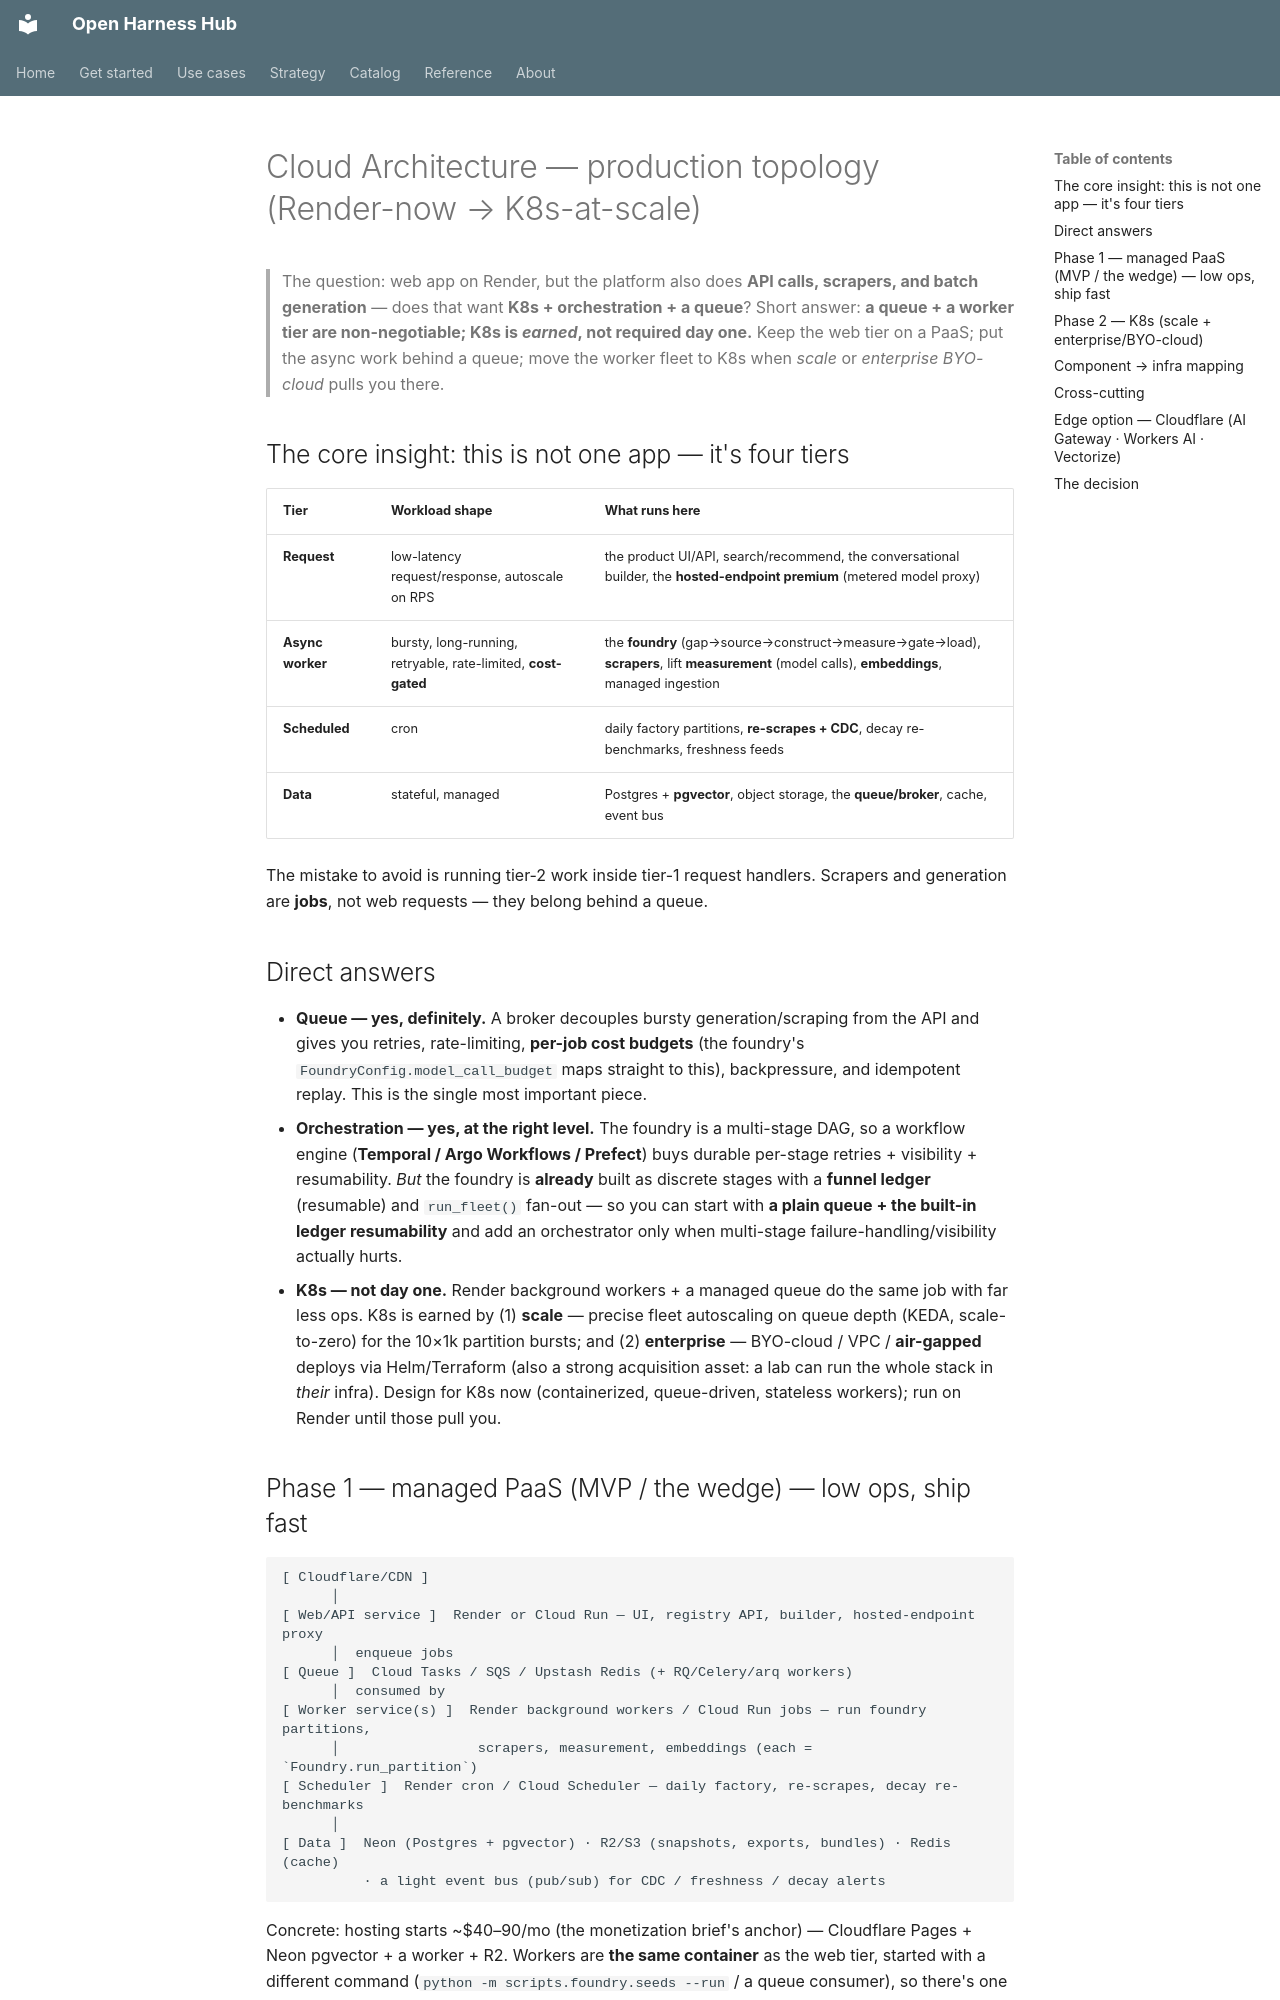

repository: Amarel-Taylor-Scott/open-harness-hub · page: architecture/cloud-architecture/index.html · generator: mkdocs

# Cloud Architecture — production topology (Render-now → K8s-at-scale)

> The question: web app on Render, but the platform also does **API calls, scrapers,
> and batch generation** — does that want **K8s + orchestration + a queue**? Short
> answer: **a queue + a worker tier are non-negotiable; K8s is *earned*, not required
> day one.** Keep the web tier on a PaaS; put the async work behind a queue; move the
> worker fleet to K8s when *scale* or *enterprise BYO-cloud* pulls you there.

## The core insight: this is not one app — it's four tiers

| Tier | Workload shape | What runs here |
|---|---|---|
| **Request** | low-latency request/response, autoscale on RPS | the product UI/API, search/recommend, the conversational builder, the **hosted-endpoint premium** (metered model proxy) |
| **Async worker** | bursty, long-running, retryable, rate-limited, **cost-gated** | the **foundry** (gap→source→construct→measure→gate→load), **scrapers**, lift **measurement** (model calls), **embeddings**, managed ingestion |
| **Scheduled** | cron | daily factory partitions, **re-scrapes + CDC**, decay re-benchmarks, freshness feeds |
| **Data** | stateful, managed | Postgres + **pgvector**, object storage, the **queue/broker**, cache, event bus |

The mistake to avoid is running tier-2 work inside tier-1 request handlers. Scrapers
and generation are **jobs**, not web requests — they belong behind a queue.

## Direct answers

- **Queue — yes, definitely.** A broker decouples bursty generation/scraping from the
  API and gives you retries, rate-limiting, **per-job cost budgets** (the foundry's
  `FoundryConfig.model_call_budget` maps straight to this), backpressure, and idempotent
  replay. This is the single most important piece.
- **Orchestration — yes, at the right level.** The foundry is a multi-stage DAG, so a
  workflow engine (**Temporal / Argo Workflows / Prefect**) buys durable per-stage
  retries + visibility + resumability. *But* the foundry is **already** built as discrete
  stages with a **funnel ledger** (resumable) and `run_fleet()` fan-out — so you can
  start with **a plain queue + the built-in ledger resumability** and add an orchestrator
  only when multi-stage failure-handling/visibility actually hurts.
- **K8s — not day one.** Render background workers + a managed queue do the same job with
  far less ops. K8s is earned by (1) **scale** — precise fleet autoscaling on queue depth
  (KEDA, scale-to-zero) for the 10×1k partition bursts; and (2) **enterprise** —
  BYO-cloud / VPC / **air-gapped** deploys via Helm/Terraform (also a strong acquisition
  asset: a lab can run the whole stack in *their* infra). Design for K8s now
  (containerized, queue-driven, stateless workers); run on Render until those pull you.

## Phase 1 — managed PaaS (MVP / the wedge) — low ops, ship fast

```
[ Cloudflare/CDN ]
      │
[ Web/API service ]  Render or Cloud Run — UI, registry API, builder, hosted-endpoint proxy
      │  enqueue jobs
[ Queue ]  Cloud Tasks / SQS / Upstash Redis (+ RQ/Celery/arq workers)
      │  consumed by
[ Worker service(s) ]  Render background workers / Cloud Run jobs — run foundry partitions,
      │                 scrapers, measurement, embeddings (each = `Foundry.run_partition`)
[ Scheduler ]  Render cron / Cloud Scheduler — daily factory, re-scrapes, decay re-benchmarks
      │
[ Data ]  Neon (Postgres + pgvector) · R2/S3 (snapshots, exports, bundles) · Redis (cache)
          · a light event bus (pub/sub) for CDC / freshness / decay alerts
```

Concrete: hosting starts ~$40–90/mo (the monetization brief's anchor) — Cloudflare Pages +
Neon pgvector + a worker + R2. Workers are **the same container** as the web tier, started
with a different command (`python -m scripts.foundry.seeds --run` / a queue consumer), so
there's one image to build.
